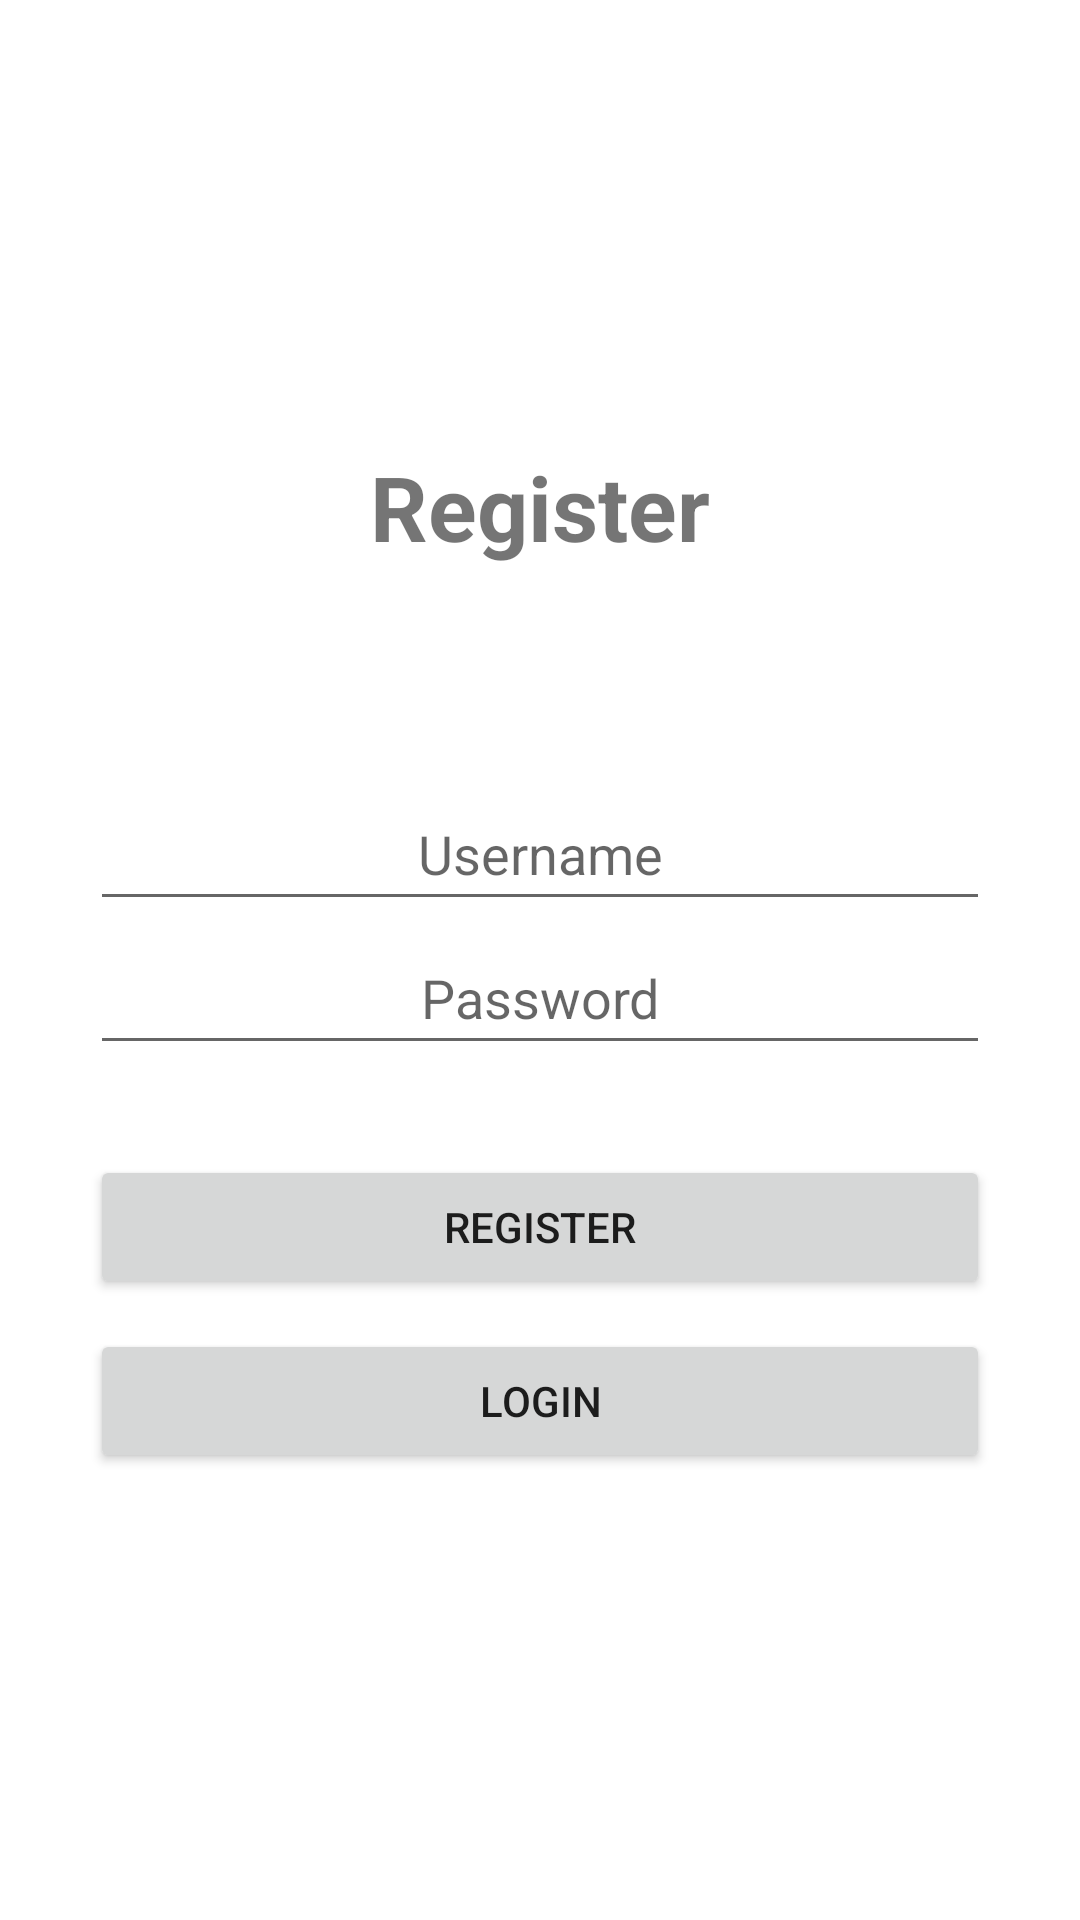

Here is an Android app screen rendered from its layout file. Give the layout XML and the strings, colors and styles it references.
<!-- AndroidManifest.xml: application theme Theme.RYBD -->
<!-- res/layout/activity_register.xml -->
<?xml version="1.0" encoding="utf-8"?>
<RelativeLayout xmlns:android="http://schemas.android.com/apk/res/android"
    xmlns:app="http://schemas.android.com/apk/res-auto"
    xmlns:tools="http://schemas.android.com/tools"
    android:layout_width="match_parent"
    android:layout_height="match_parent"
    android:gravity="center"
    tools:context=".RegisterActivity">

    <TextView
        android:id="@+id/texLogin"
        android:layout_width="300dp"
        android:layout_height="wrap_content"
        android:text="Register"
        android:textSize="30sp"
        android:gravity="center"
        android:textStyle="bold"/>

    <EditText
        android:hint="Username"
        android:id="@+id/username"
        android:layout_width="300dp"
        android:layout_height="wrap_content"
        android:layout_below="@+id/texLogin"
        android:layout_marginTop="70dp"
        android:gravity="center"
        android:inputType="text"
        android:minHeight="48dp"
        android:importantForAutofill="no" />

    <EditText
        android:hint="Password"
        android:id="@+id/pasword"
        android:layout_width="300dp"
        android:layout_height="wrap_content"
        android:layout_below="@+id/username"
        android:gravity="center"
        android:inputType="textPassword"
        android:minHeight="48dp"
        android:importantForAutofill="no" />


    <Button
        android:id="@+id/btnregister"
        android:layout_width="300dp"
        android:layout_height="wrap_content"
        android:layout_below="@+id/pasword"
        android:layout_marginTop="30dp"
        android:text="Register" />
    <Button
        android:id="@+id/btnlogin"
        android:layout_width="300dp"
        android:layout_marginTop="10dp"
        android:layout_below="@+id/btnregister"
        android:layout_height="wrap_content"
        android:text="Login"/>
</RelativeLayout>
<!-- resources referenced by this layout -->
<resources>
  <style name="Theme.RYBD" parent="Theme.MaterialComponents.DayNight.DarkActionBar">
          
          <item name="colorPrimary">@color/purple_500</item>
          <item name="colorPrimaryVariant">@color/purple_700</item>
          <item name="colorOnPrimary">@color/white</item>
          
          <item name="colorSecondary">@color/teal_200</item>
          <item name="colorSecondaryVariant">@color/teal_700</item>
          <item name="colorOnSecondary">@color/black</item>
          
          <item name="android:statusBarColor" tools:targetApi="l">?attr/colorPrimaryVariant</item>
          
      </style>
  <!-- not gathered from this repository: default colours our renderer supplied (Android Studio template values) -->
  <color name="purple_500">#FF6200EE</color>
  <color name="purple_700">#FF3700B3</color>
  <color name="teal_200">#FF03DAC5</color>
  <color name="teal_700">#FF018786</color>
  <color name="black">#FF000000</color>
  <color name="white">#FFFFFFFF</color>
</resources>
